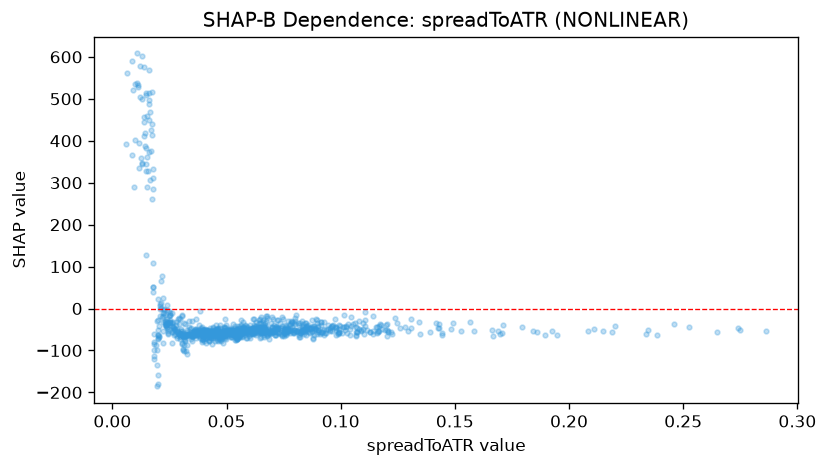

The data file committed next to this chart (first rows):
feature_value, shap_value
0.0836, -37.73
0.0425, -77.04
0.0902, -50.38
0.0508, -59.43
0.0979, -46.66
0.0835, -50.4
0.0524, -51.44
0.049, -42.89
0.0547, -52.57
0.1098, -49.32
0.0533, -52.1
0.0539, -41.28
0.0602, -53.57
0.0706, -52.02
0.0743, -63.79
0.0549, -55.82
0.0611, -59.55
0.0639, -50.25
0.0987, -60.12
0.1071, -46.33
0.0671, -52.25
0.1163, -54.6
0.0572, -48.2
0.0915, -55.54
0.0511, -50.46
0.1219, -54.83
0.0771, -28.82
0.0623, -55.43
0.0592, -54.22
0.0682, -48.72
0.0815, -34.25
0.1068, -62.9
0.1209, -53.41
0.1105, -41.47
0.085, -63.32
0.0619, -61.54
0.053, -56.54
0.052, -66.88
0.0498, -54.01
0.0943, -40.44
0.0528, -53.42
0.113, -55.8
0.1245, -33.72
0.096, -41.14
0.0572, -53.07
0.0635, -47.89
0.1178, -38.96
0.109, -50.79
0.0727, -58.8
0.1067, -44.16
0.0645, -49.62
0.1582, -54.15
0.0644, -43.21
0.1201, -50.28
0.1347, -61.33
0.1207, -55.6
0.0672, -30.57
0.1156, -43.53
0.1202, -37.83
0.0792, -55.38
... 975 more rows
